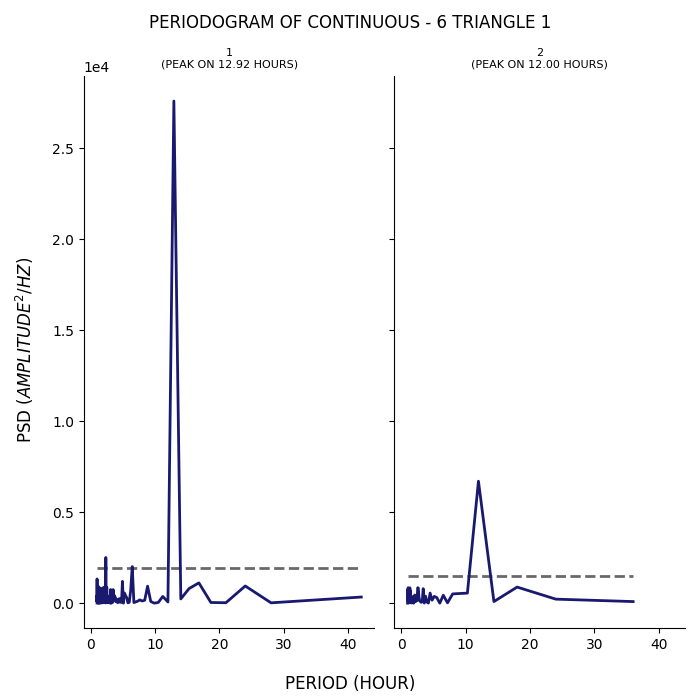

The data file committed next to this chart (first rows):
test, period, psd
1, 42.0, 338.2
1, 33.6, 148.4
1, 28.0, 20.16
1, 24.0, 946.6
1, 21.0, 25.54
1, 18.67, 37.33
1, 16.8, 1117
1, 15.27, 801.5
1, 14.0, 234.5
1, 12.92, 27609
1, 12.0, 68.13
1, 11.2, 370.4
1, 10.5, 39.88
1, 9.882, 1.394
1, 9.333, 94.82
1, 8.842, 933.4
1, 8.4, 162.9
1, 8.0, 119.4
1, 7.636, 180
1, 7.304, 109.3
1, 7.0, 71.65
1, 6.72, 35.41
1, 6.462, 2013
1, 6.222, 702.7
1, 6.0, 46.81
1, 5.793, 21.42
1, 5.6, 306.8
1, 5.419, 427.9
1, 5.25, 559.5
1, 5.091, 3.433
1, 4.941, 1199
1, 4.8, 39.91
1, 4.667, 245.9
1, 4.541, 52.49
1, 4.421, 245.7
1, 4.308, 125.7
1, 4.2, 24.06
1, 4.098, 112.8
1, 4.0, 230.5
1, 3.907, 89.43
1, 3.818, 307.6
1, 3.733, 410.3
1, 3.652, 400.8
1, 3.574, 234.1
1, 3.5, 748.9
1, 3.429, 48.12
1, 3.36, 497.5
1, 3.294, 59.05
1, 3.231, 3.705
1, 3.17, 25.61
1, 3.111, 751.8
1, 3.055, 1.484
1, 3.0, 240.1
1, 2.947, 326.6
1, 2.897, 56.92
1, 2.847, 164
1, 2.8, 175.1
1, 2.754, 384.8
1, 2.71, 241.4
1, 2.667, 31.53
... 176 more rows
